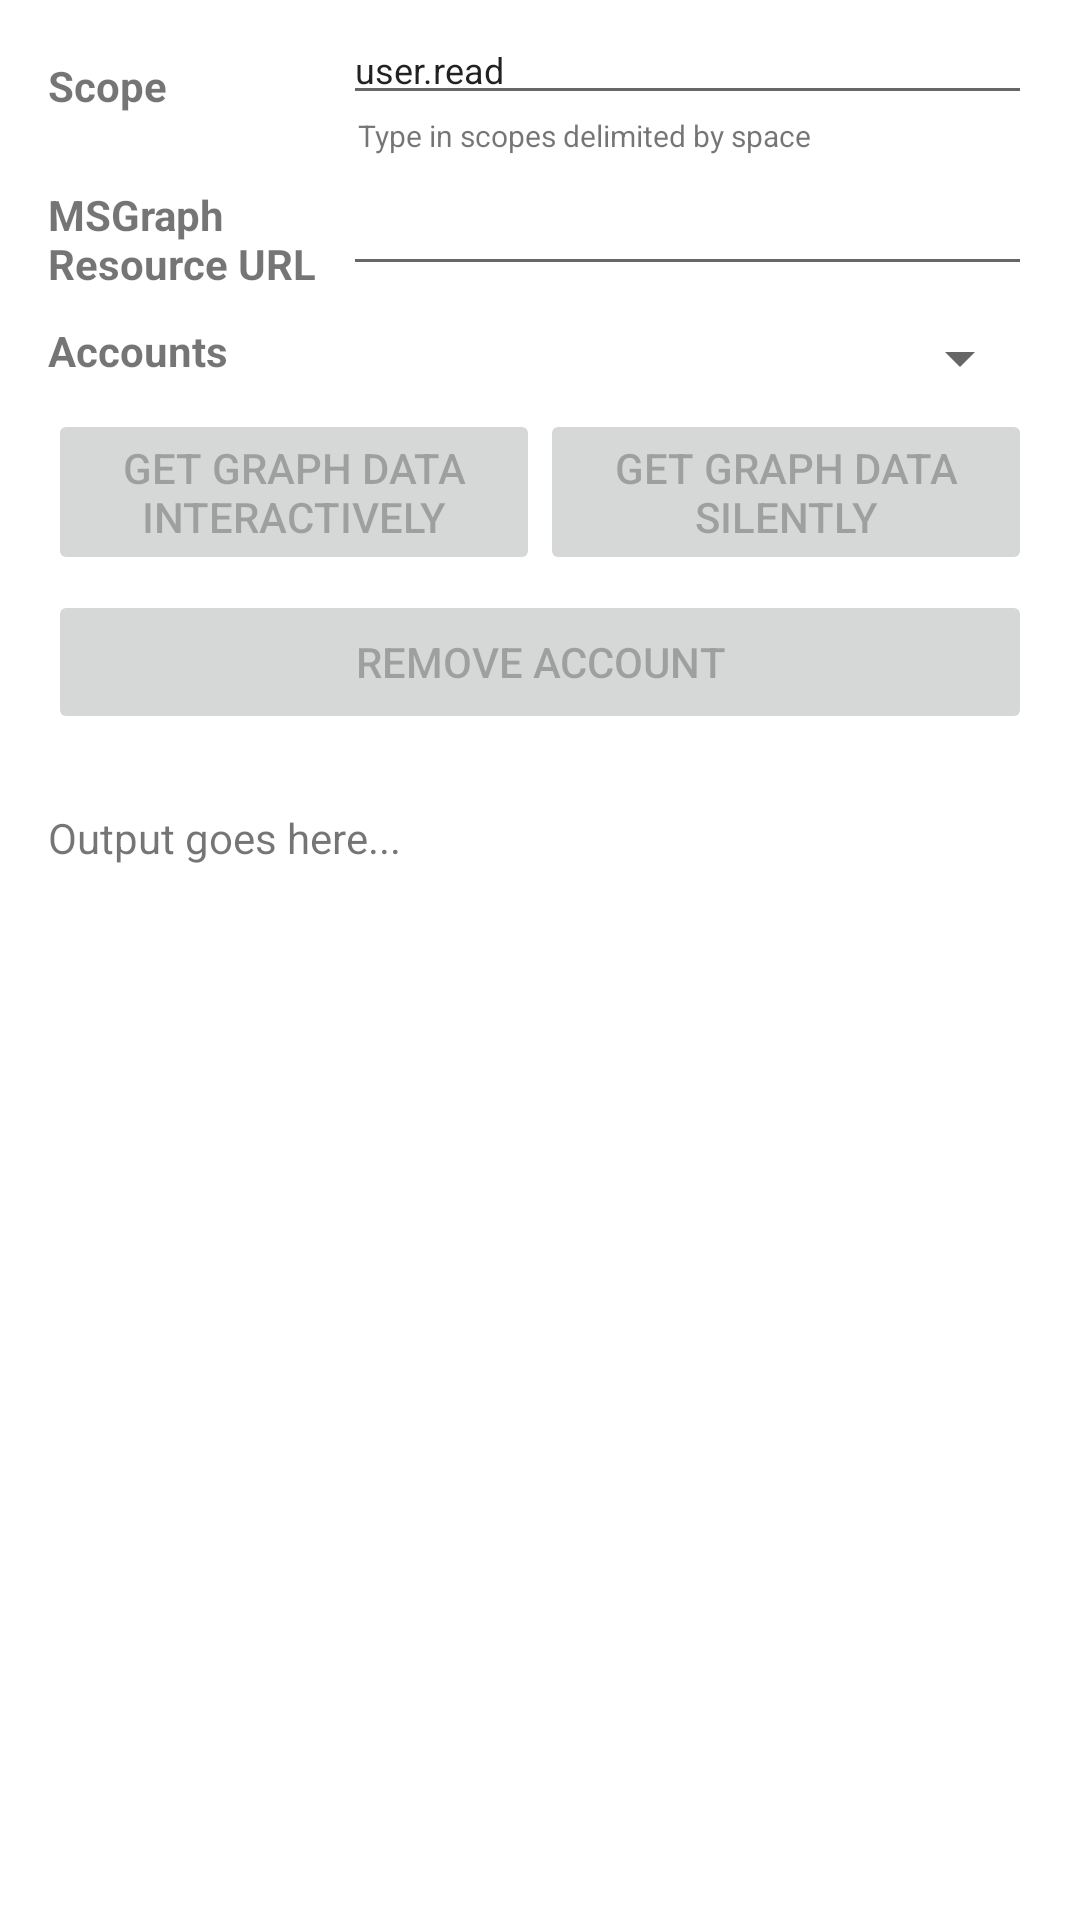

The Android layout XML behind this screen, and the referenced resources:
<!-- AndroidManifest.xml: application theme AppTheme -->
<!-- res/layout/fragment_multiple_account_mode.xml -->
<?xml version="1.0" encoding="utf-8"?>
<FrameLayout xmlns:android="http://schemas.android.com/apk/res/android"
    xmlns:tools="http://schemas.android.com/tools"
    android:layout_width="match_parent"
    android:layout_height="match_parent"
    tools:context=".fragments.MultipleAccountModeFragment">

    <LinearLayout
        android:layout_width="match_parent"
        android:layout_height="match_parent"
        android:orientation="vertical"
        tools:context=".fragments.MultipleAccountModeFragment">

        <LinearLayout
            android:id="@+id/activity_main"
            android:layout_width="match_parent"
            android:layout_height="match_parent"
            android:orientation="vertical"
            android:paddingLeft="@dimen/activity_horizontal_margin"
            android:paddingRight="@dimen/activity_horizontal_margin"
            android:paddingBottom="@dimen/activity_vertical_margin">

            <LinearLayout
                android:layout_width="match_parent"
                android:layout_height="wrap_content"
                android:orientation="horizontal"
                android:paddingTop="5dp"
                android:paddingBottom="5dp"
                android:weightSum="10">

                <TextView
                    android:layout_width="0dp"
                    android:layout_height="wrap_content"
                    android:layout_weight="3"
                    android:layout_gravity="center_vertical"
                    android:textStyle="bold"
                    android:text="Scope" />

                <LinearLayout
                    android:layout_width="0dp"
                    android:layout_height="wrap_content"
                    android:orientation="vertical"
                    android:layout_weight="7">

                    <EditText
                        android:id="@+id/scope"
                        android:layout_height="wrap_content"
                        android:layout_width="match_parent"
                        android:text="user.read"
                        android:textSize="12sp" />

                    <TextView
                        android:layout_height="wrap_content"
                        android:layout_width="match_parent"
                        android:paddingLeft="5dp"
                        android:text="Type in scopes delimited by space"
                        android:textSize="10sp"  />

                </LinearLayout>
            </LinearLayout>

            <LinearLayout
                android:layout_width="match_parent"
                android:layout_height="wrap_content"
                android:orientation="horizontal"
                android:paddingTop="5dp"
                android:paddingBottom="5dp"
                android:weightSum="10">

                <TextView
                    android:layout_width="0dp"
                    android:layout_height="wrap_content"
                    android:layout_weight="3"
                    android:layout_gravity="center_vertical"
                    android:textStyle="bold"
                    android:text="MSGraph Resource URL" />

                <LinearLayout
                    android:layout_width="0dp"
                    android:layout_height="wrap_content"
                    android:orientation="vertical"
                    android:layout_weight="7">

                    <EditText
                        android:id="@+id/msgraph_url"
                        android:layout_height="wrap_content"
                        android:layout_width="match_parent"
                        android:textSize="12sp" />
                </LinearLayout>
            </LinearLayout>

            <LinearLayout
                android:layout_width="match_parent"
                android:layout_height="wrap_content"
                android:orientation="horizontal"
                android:paddingTop="5dp"
                android:paddingBottom="5dp"
                android:weightSum="10">

                <TextView
                    android:layout_width="0dp"
                    android:layout_height="wrap_content"
                    android:layout_weight="3"
                    android:text="Accounts"
                    android:textStyle="bold" />

                <Spinner
                    android:id="@+id/account_list"
                    android:layout_width="0dp"
                    android:layout_height="wrap_content"
                    android:layout_weight="7"
                    android:spinnerMode="dropdown" />
            </LinearLayout>


            <LinearLayout
                android:layout_width="match_parent"
                android:layout_height="wrap_content"
                android:gravity="center"
                android:orientation="horizontal">

                <Button
                    android:id="@+id/btn_callGraphInteractively"
                    android:layout_width="0dp"
                    android:layout_height="wrap_content"
                    android:layout_weight="5"
                    android:enabled="false"
                    android:text="Get Graph Data Interactively" />

                <Button
                    android:id="@+id/btn_callGraphSilently"
                    android:layout_width="0dp"
                    android:layout_height="wrap_content"
                    android:layout_weight="5"
                    android:enabled="false"
                    android:text="Get Graph Data Silently" />
            </LinearLayout>

            <LinearLayout
                android:layout_width="match_parent"
                android:layout_height="wrap_content"
                android:orientation="horizontal"
                android:paddingTop="5dp"
                android:paddingBottom="5dp"
                android:weightSum="10">

                <Button
                    android:id="@+id/btn_removeAccount"
                    android:layout_width="0dp"
                    android:layout_height="wrap_content"
                    android:layout_weight="10"
                    android:enabled="false"
                    android:gravity="center"
                    android:text="Remove Account" />
            </LinearLayout>


            <TextView
                android:id="@+id/txt_log"
                android:layout_width="match_parent"
                android:layout_height="0dp"
                android:layout_marginTop="20dp"
                android:layout_weight="0.8"
                android:text="Output goes here..." />

        </LinearLayout>
    </LinearLayout>

</FrameLayout>
<!-- resources referenced by this layout -->
<resources>
  <dimen name="activity_horizontal_margin">16dp</dimen>
  <dimen name="activity_vertical_margin">16dp</dimen>
</resources>
